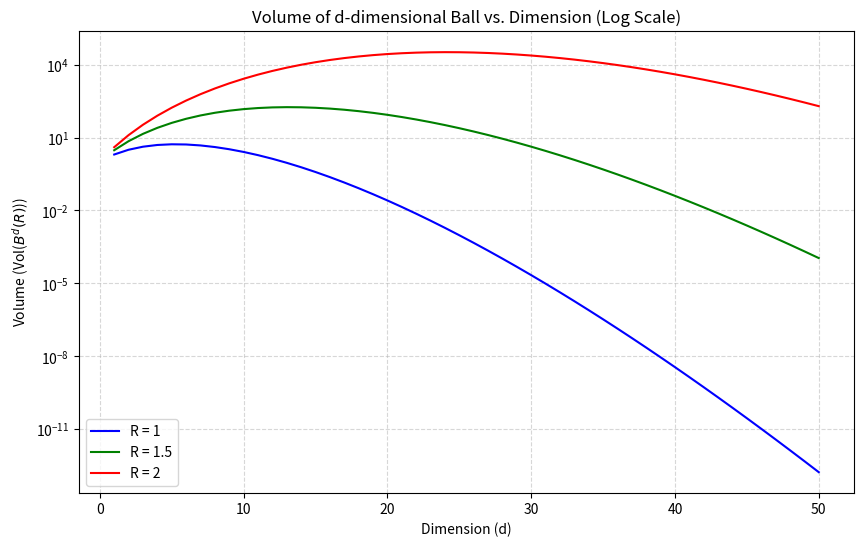

The matplotlib source for this figure:
import numpy as np
import matplotlib.pyplot as plt
from scipy.special import gamma

def volume_ball(d, R):
    return (np.pi**(d/2) / gamma(d/2 + 1)) * (R**d)

# Radii to plot
radii = [1, 3/2, 2]

# Dimensions
dimensions = np.arange(1, 51)

# Calculate volumes for each radius and dimension
volumes = []
for R in radii:
    volumes.append([volume_ball(d, R) for d in dimensions])

# Create the plot
plt.figure(figsize=(10, 6))

colors = ['blue', 'green', 'red']  # Different colors for each radius
for i, R in enumerate(radii):
    plt.plot(dimensions, volumes[i], label=f'R = {R}', color=colors[i])

plt.xlabel('Dimension (d)')
plt.ylabel('Volume (Vol($B^d(R)$))')
plt.title('Volume of d-dimensional Ball vs. Dimension (Log Scale)')
plt.yscale('log')  # Use a logarithmic scale for the y-axis
plt.grid(True, which="both", ls="--", alpha=0.5) #add grid lines
plt.legend()
plt.savefig('volball.eps', format='eps')
plt.show()
